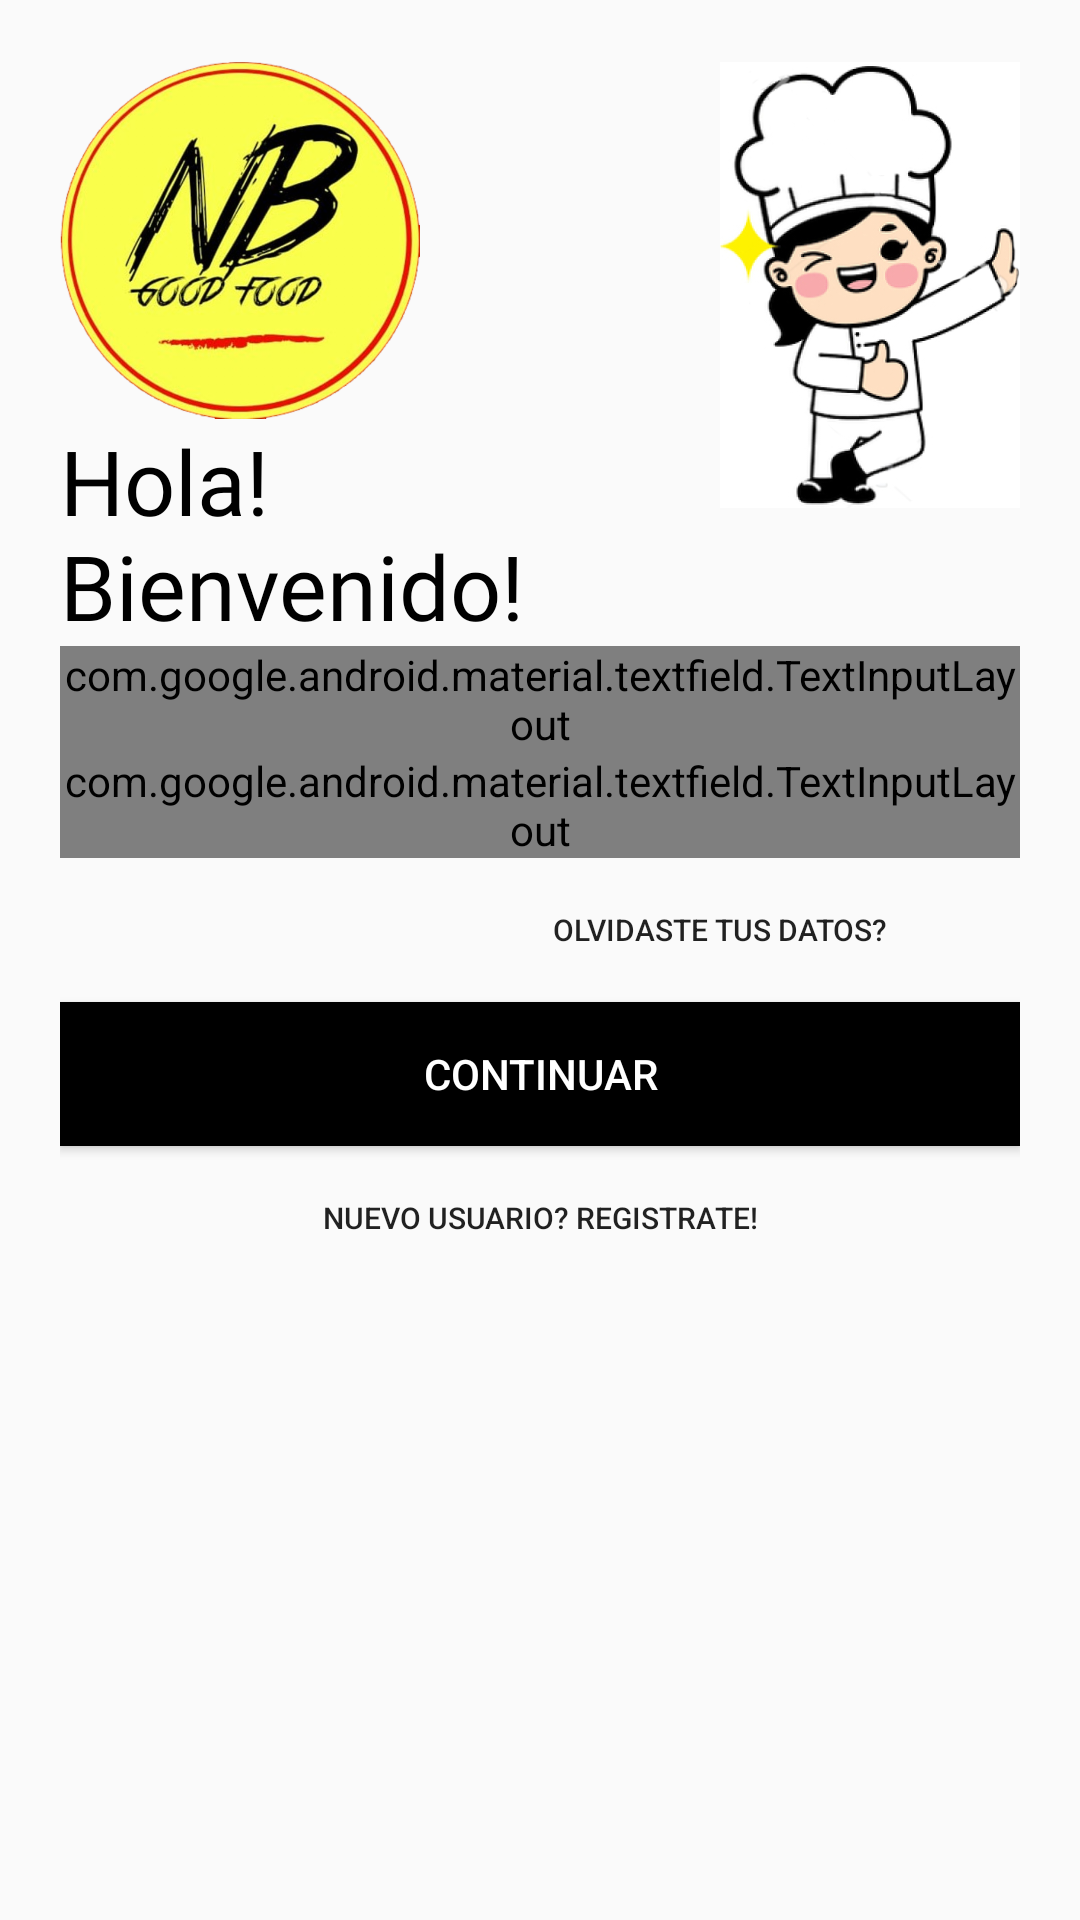

Reconstruct the res/layout file that produces this screen, plus the resources it refers to.
<!-- AndroidManifest.xml: application theme AppTheme -->
<!-- res/layout/activity_login.xml -->
<?xml version="1.0" encoding="utf-8"?>
<androidx.constraintlayout.widget.ConstraintLayout xmlns:android="http://schemas.android.com/apk/res/android"
    xmlns:app="http://schemas.android.com/apk/res-auto"
    xmlns:tools="http://schemas.android.com/tools"
    android:layout_width="match_parent"
    android:layout_height="match_parent"
    tools:context=".LoginActivity"
    android:padding="20dp">

    <ImageView
        android:id="@+id/imageViewLogoLogin"
        android:layout_width="120dp"
        android:layout_height="120dp"
        android:transitionName="logo"
        app:layout_constraintStart_toStartOf="parent"
        app:layout_constraintTop_toTopOf="parent"
        app:srcCompat="@drawable/nanabananablanco" />

    <TextView
        android:id="@+id/textView"
        android:layout_width="0dp"
        android:layout_height="wrap_content"
        android:fontFamily="@font/bungee"
        android:text="@string/titulologin"
        android:textColor="#000"
        android:textSize="30sp"
        android:transitionName="texto"
        app:layout_constraintEnd_toEndOf="parent"
        app:layout_constraintStart_toStartOf="parent"
        app:layout_constraintTop_toBottomOf="@+id/imageViewLogoLogin" />


    <com.google.android.material.textfield.TextInputLayout
        android:id="@+id/editTextUserLogin"
        style="@style/Widget.MaterialComponents.TextInputLayout.OutlinedBox"
        android:layout_width="match_parent"
        android:layout_height="wrap_content"
        android:hint="Usuario"
        app:layout_constraintTop_toBottomOf="@+id/textView"
        tools:layout_editor_absoluteX="20dp">

        <com.google.android.material.textfield.TextInputEditText
            android:layout_width="match_parent"
            android:layout_height="wrap_content"
            android:textSize="14sp" />

    </com.google.android.material.textfield.TextInputLayout>

    <com.google.android.material.textfield.TextInputLayout
        android:id="@+id/editTextPassLogin"
        style="@style/Widget.MaterialComponents.TextInputLayout.OutlinedBox"
        android:layout_width="match_parent"
        android:layout_height="wrap_content"
        android:hint="Contraseña"
        app:layout_constraintTop_toBottomOf="@+id/editTextUserLogin"
        app:passwordToggleEnabled="true">

        <com.google.android.material.textfield.TextInputEditText
            android:layout_width="match_parent"
            android:layout_height="wrap_content"
            android:inputType="textPassword"
            android:textSize="14sp" />

    </com.google.android.material.textfield.TextInputLayout>

    <Button
        android:id="@+id/buttonOlvideLogin"
        android:layout_width="200dp"
        android:layout_height="wrap_content"
        android:background="#00000000"
        android:elevation="0dp"
        android:text="@string/olvidemisdatos"
        android:textSize="10sp"
        app:layout_constraintEnd_toEndOf="parent"
        app:layout_constraintTop_toBottomOf="@+id/editTextPassLogin" />

    <Button
        android:id="@+id/buttonContinuarLogin"
        android:layout_width="0dp"
        android:layout_height="wrap_content"
        android:background="#000"
        android:text="@string/continuar"
        android:textColor="@color/blanco"
        app:layout_constraintEnd_toEndOf="parent"
        app:layout_constraintStart_toStartOf="parent"
        app:layout_constraintTop_toBottomOf="@+id/buttonOlvideLogin" />

    <Button
        android:id="@+id/buttonNuevoLogin"
        android:layout_width="match_parent"
        android:layout_height="wrap_content"
        android:background="#00000000"
        android:elevation="0dp"
        android:text="@string/nuevousuario"
        android:textSize="10sp"
        app:layout_constraintEnd_toEndOf="parent"
        app:layout_constraintTop_toBottomOf="@+id/buttonContinuarLogin" />

    <ImageView
        android:id="@+id/imageViewNanaCartoon"
        android:layout_width="100dp"
        android:layout_height="150dp"
        app:layout_constraintEnd_toEndOf="parent"
        app:layout_constraintTop_toTopOf="parent"
        app:srcCompat="@drawable/nana_cartoon" />

</androidx.constraintlayout.widget.ConstraintLayout>
<!-- resources referenced by this layout -->
<resources>
  <color name="blanco">#fff</color>
  <!-- drawable nana_cartoon: png bitmap (drawable, 76087 bytes) -->
  <!-- drawable nanabananablanco: png bitmap (drawable-hdpi, 123464 bytes) -->
  <string name="continuar">continuar</string>
  <string name="nuevousuario">nuevo usuario? Registrate!</string>
  <string name="olvidemisdatos">Olvidaste tus datos?</string>
  <string name="titulologin">Hola!\nBienvenido!</string>
  <style name="AppTheme" parent="Theme.AppCompat.Light.NoActionBar">
          
          <item name="colorPrimary">@color/colorPrimary</item>
          <item name="colorPrimaryDark">@color/colorPrimaryDark</item>
          <item name="colorAccent">@color/colorAccent</item>
          <item name="android:windowContentTransitions">true</item>
      </style>
  <color name="colorPrimary">#6200EE</color>
  <color name="colorPrimaryDark">#3700B3</color>
  <color name="colorAccent">#000</color>
</resources>
